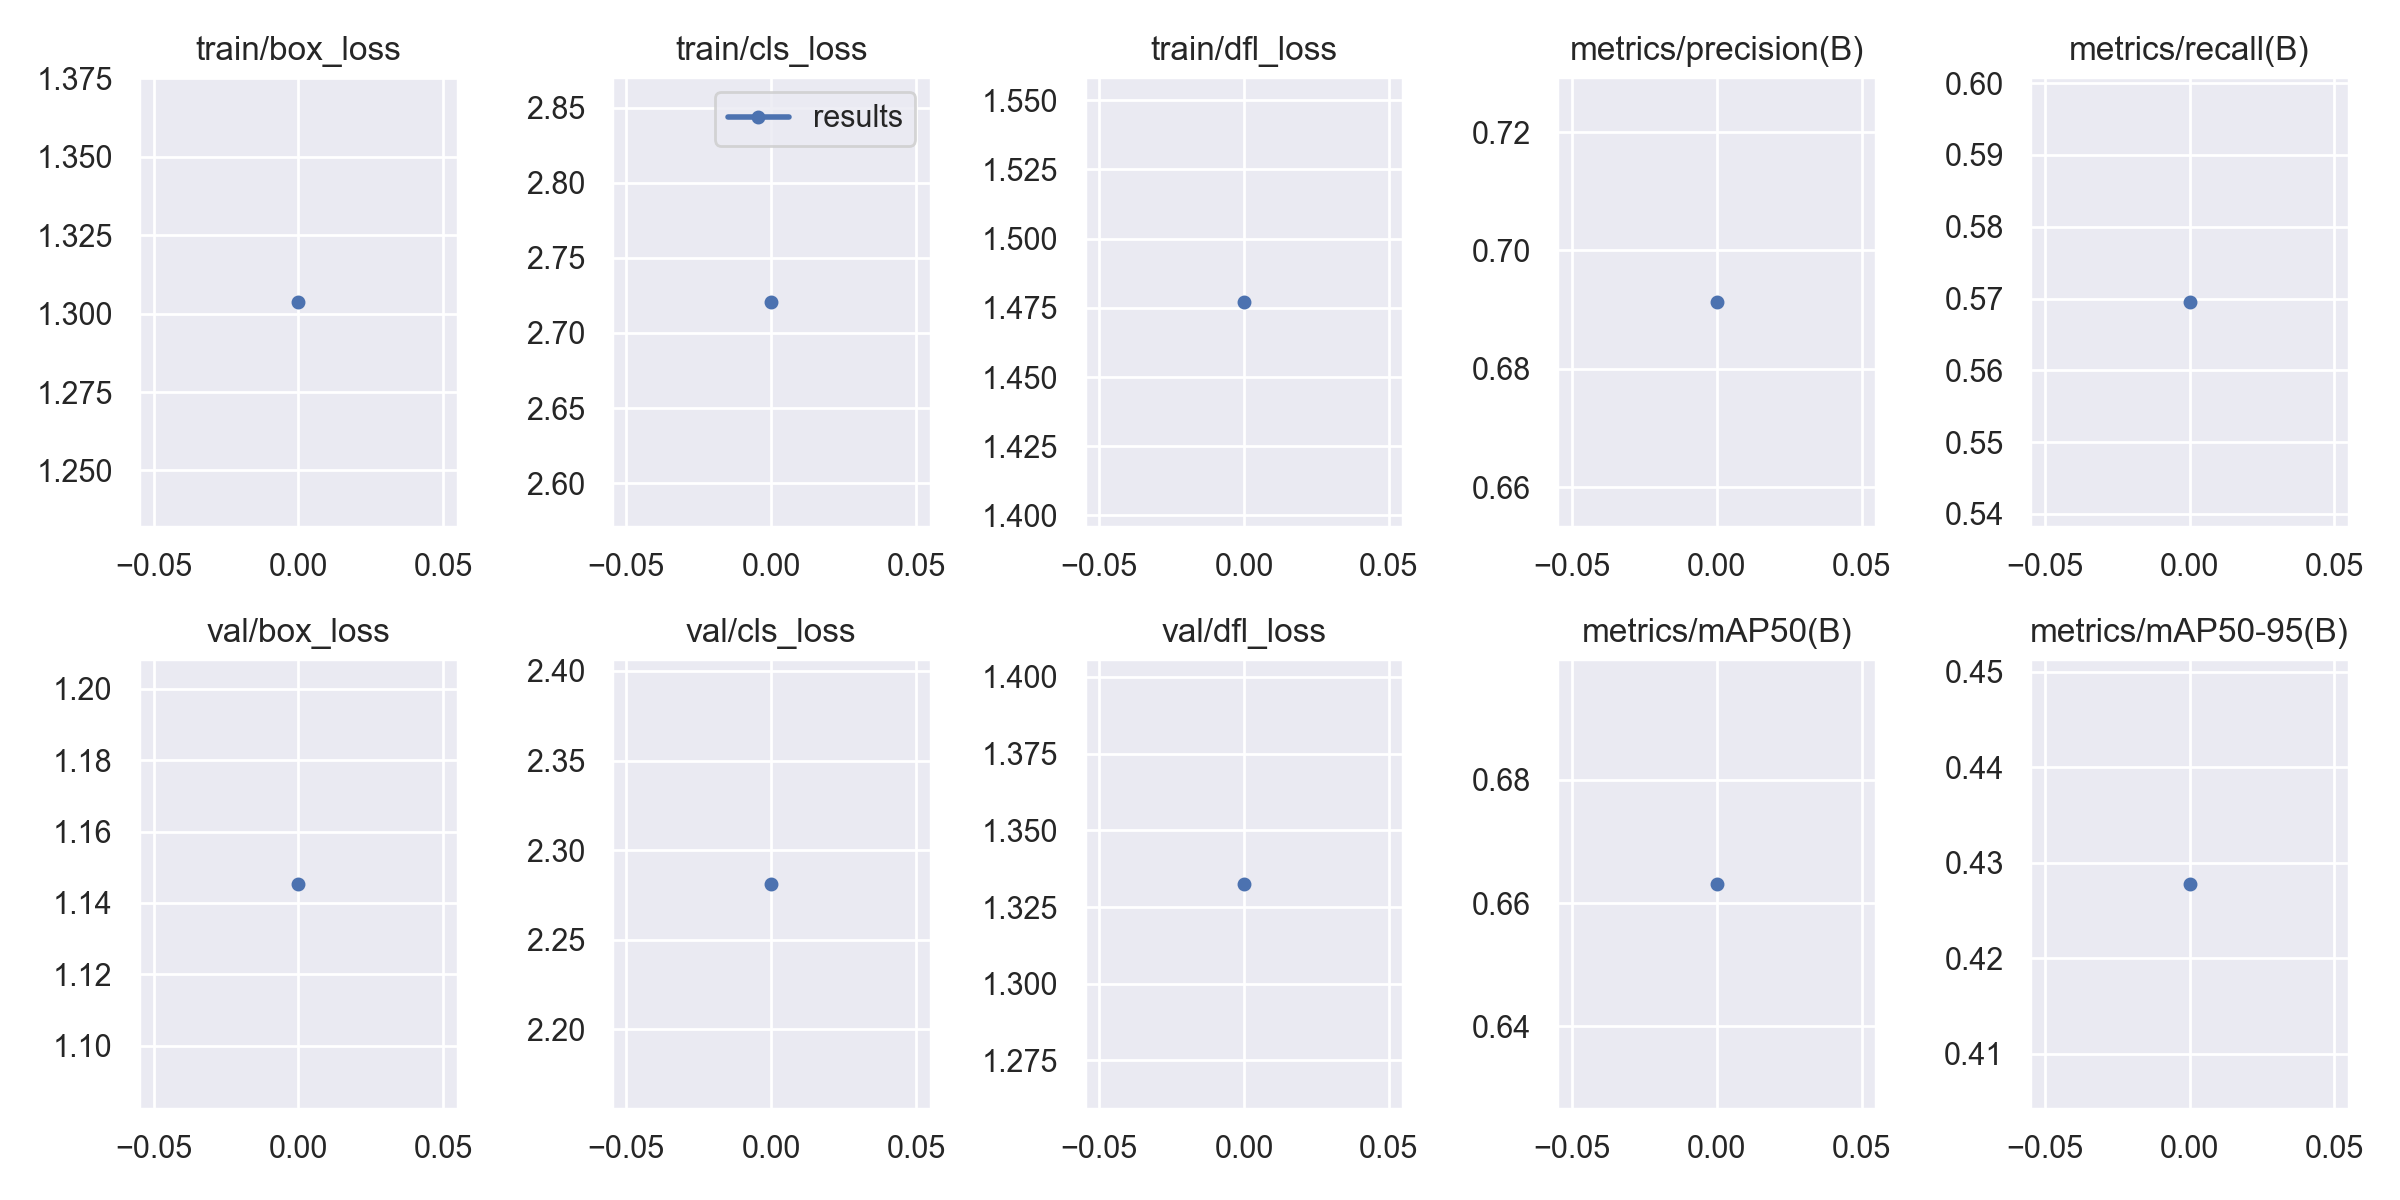

The table this chart was drawn from, first rows:
epoch, train/box_loss, train/cls_loss, train/dfl_loss, metrics/precision(B), metrics/recall(B), metrics/mAP50(B), metrics/mAP50-95(B), val/box_loss, val/cls_loss, val/dfl_loss, lr/pg0, lr/pg1, lr/pg2
0, 1.304, 2.721, 1.477, 0.6913, 0.5696, 0.6631, 0.4278, 1.145, 2.281, 1.333, 0.07002, 0.003331, 0.003331
